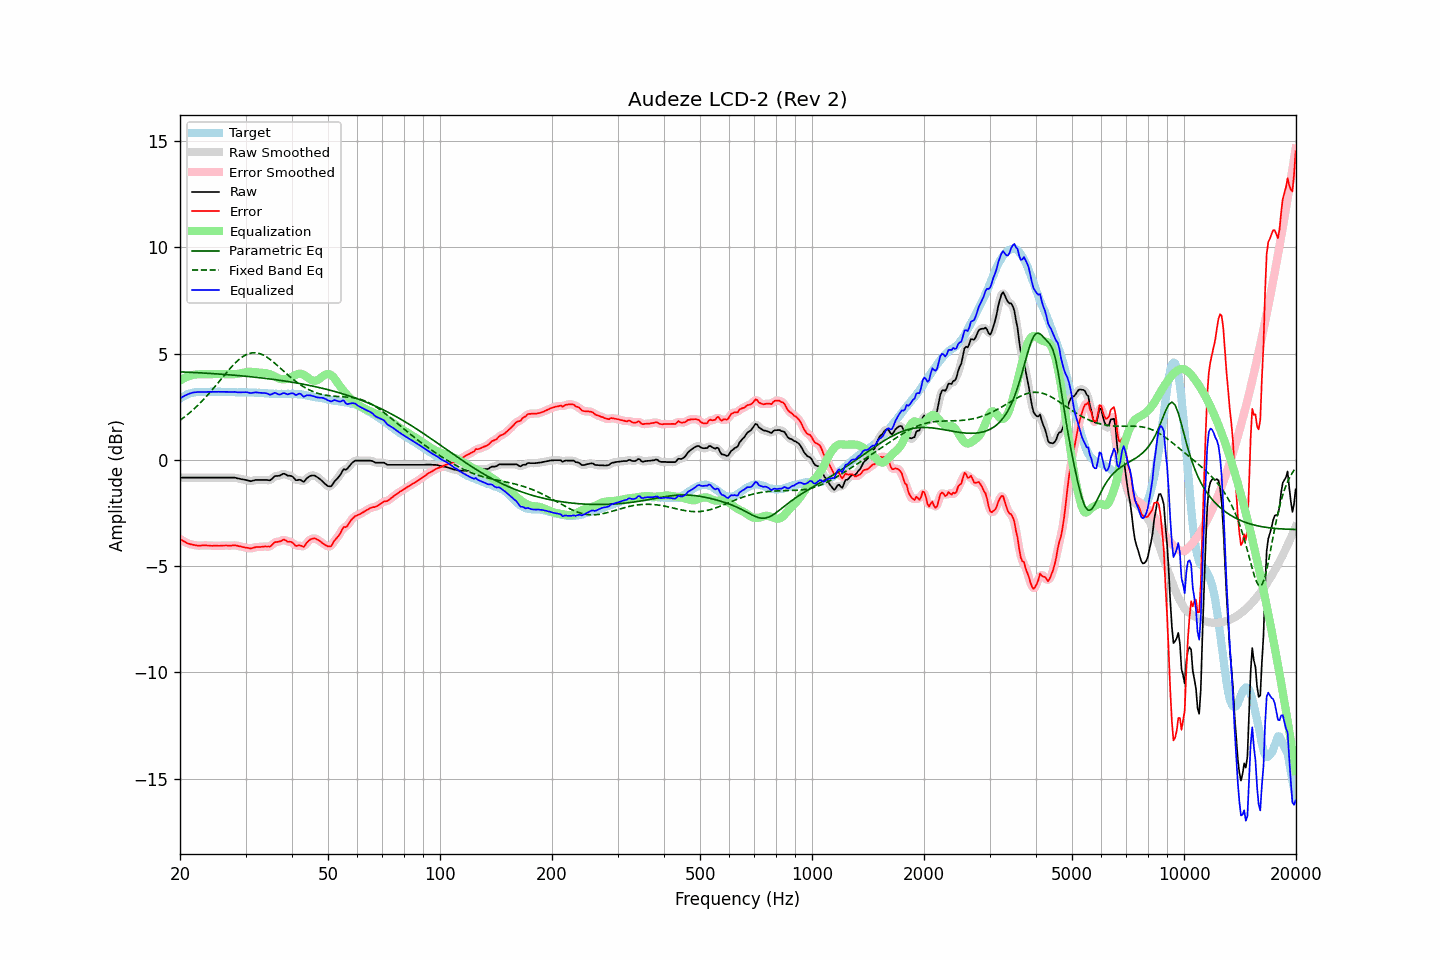

Source data for this figure (header and first rows):
frequency, raw, error, smoothed, error_smoothed, equalization, parametric_eq, fixed_band_eq, equalized_raw, equalized_smoothed, target
20.00, -0.84, -3.72, -0.84, -3.72, 3.72, 4.14, 1.86, 2.89, 2.89, 2.89
20.20, -0.84, -3.77, -0.84, -3.77, 3.77, 4.14, 1.92, 2.94, 2.94, 2.94
20.40, -0.84, -3.82, -0.84, -3.82, 3.82, 4.14, 1.97, 2.98, 2.98, 2.99
20.61, -0.84, -3.85, -0.84, -3.86, 3.86, 4.13, 2.03, 3.02, 3.02, 3.01
20.81, -0.84, -3.90, -0.84, -3.90, 3.90, 4.13, 2.09, 3.06, 3.06, 3.06
21.02, -0.84, -3.94, -0.84, -3.93, 3.93, 4.13, 2.15, 3.09, 3.09, 3.10
21.23, -0.84, -3.96, -0.84, -3.96, 3.96, 4.12, 2.21, 3.12, 3.12, 3.12
21.44, -0.84, -3.98, -0.84, -3.98, 3.98, 4.12, 2.28, 3.15, 3.15, 3.14
21.66, -0.84, -4.00, -0.84, -4.00, 4.00, 4.11, 2.35, 3.16, 3.16, 3.16
21.87, -0.84, -4.01, -0.84, -4.01, 4.01, 4.11, 2.42, 3.18, 3.18, 3.17
22.09, -0.84, -4.03, -0.84, -4.02, 4.02, 4.11, 2.49, 3.19, 3.19, 3.19
22.31, -0.84, -4.04, -0.84, -4.03, 4.03, 4.10, 2.56, 3.19, 3.19, 3.20
22.54, -0.84, -4.04, -0.84, -4.04, 4.03, 4.10, 2.63, 3.19, 3.19, 3.20
22.76, -0.84, -4.03, -0.84, -4.03, 4.03, 4.09, 2.71, 3.20, 3.20, 3.20
22.99, -0.84, -4.02, -0.84, -4.03, 4.03, 4.09, 2.79, 3.20, 3.20, 3.19
23.22, -0.84, -4.02, -0.84, -4.02, 4.03, 4.09, 2.87, 3.20, 3.20, 3.19
23.45, -0.84, -4.02, -0.84, -4.02, 4.03, 4.08, 2.95, 3.20, 3.20, 3.19
23.69, -0.84, -4.03, -0.84, -4.03, 4.03, 4.08, 3.03, 3.20, 3.20, 3.20
23.92, -0.84, -4.03, -0.84, -4.03, 4.03, 4.07, 3.12, 3.20, 3.20, 3.20
24.16, -0.84, -4.04, -0.84, -4.04, 4.03, 4.07, 3.21, 3.20, 3.20, 3.20
24.40, -0.84, -4.05, -0.84, -4.04, 4.04, 4.06, 3.29, 3.20, 3.20, 3.21
24.65, -0.84, -4.04, -0.84, -4.04, 4.04, 4.06, 3.38, 3.20, 3.20, 3.20
24.89, -0.84, -4.04, -0.84, -4.04, 4.04, 4.05, 3.47, 3.21, 3.21, 3.20
25.14, -0.84, -4.04, -0.84, -4.04, 4.04, 4.05, 3.56, 3.21, 3.21, 3.20
25.39, -0.84, -4.05, -0.84, -4.04, 4.04, 4.04, 3.66, 3.20, 3.20, 3.21
25.65, -0.84, -4.04, -0.84, -4.04, 4.04, 4.04, 3.75, 3.20, 3.20, 3.21
25.91, -0.84, -4.03, -0.84, -4.04, 4.04, 4.03, 3.84, 3.20, 3.20, 3.20
26.16, -0.84, -4.03, -0.84, -4.03, 4.04, 4.02, 3.93, 3.20, 3.20, 3.20
26.43, -0.84, -4.03, -0.84, -4.03, 4.03, 4.02, 4.02, 3.20, 3.20, 3.20
26.69, -0.84, -4.03, -0.84, -4.03, 4.03, 4.01, 4.11, 3.20, 3.20, 3.19
26.96, -0.84, -4.04, -0.84, -4.04, 4.03, 4.01, 4.20, 3.19, 3.19, 3.20
27.23, -0.84, -4.04, -0.84, -4.04, 4.03, 4.00, 4.29, 3.19, 3.19, 3.20
27.50, -0.84, -4.04, -0.83, -4.03, 4.03, 3.99, 4.37, 3.19, 3.19, 3.20
27.77, -0.84, -4.02, -0.83, -4.03, 4.03, 3.99, 4.45, 3.20, 3.20, 3.19
28.05, -0.84, -4.02, -0.84, -4.03, 4.04, 3.98, 4.53, 3.20, 3.19, 3.19
28.33, -0.86, -4.03, -0.85, -4.03, 4.04, 3.98, 4.61, 3.19, 3.19, 3.18
28.62, -0.87, -4.05, -0.87, -4.05, 4.05, 3.97, 4.68, 3.18, 3.18, 3.17
28.90, -0.89, -4.07, -0.89, -4.07, 4.06, 3.96, 4.74, 3.18, 3.18, 3.18
29.19, -0.91, -4.08, -0.90, -4.08, 4.08, 3.96, 4.80, 3.18, 3.18, 3.17
29.48, -0.92, -4.10, -0.92, -4.10, 4.10, 3.95, 4.86, 3.18, 3.18, 3.19
29.78, -0.94, -4.11, -0.93, -4.11, 4.12, 3.94, 4.90, 3.18, 3.19, 3.18
30.08, -0.95, -4.13, -0.95, -4.13, 4.13, 3.93, 4.94, 3.19, 3.19, 3.19
30.38, -0.96, -4.14, -0.97, -4.15, 4.14, 3.93, 4.98, 3.18, 3.17, 3.17
30.68, -0.99, -4.16, -0.99, -4.16, 4.15, 3.92, 5.01, 3.16, 3.16, 3.17
30.99, -1.00, -4.17, -0.99, -4.16, 4.15, 3.91, 5.03, 3.14, 3.15, 3.17
31.30, -0.99, -4.15, -0.99, -4.15, 4.14, 3.90, 5.04, 3.16, 3.16, 3.17
31.61, -0.97, -4.13, -0.97, -4.13, 4.14, 3.90, 5.04, 3.17, 3.17, 3.17
31.93, -0.95, -4.11, -0.95, -4.11, 4.13, 3.89, 5.04, 3.18, 3.17, 3.16
32.24, -0.95, -4.10, -0.94, -4.10, 4.11, 3.88, 5.03, 3.17, 3.17, 3.15
32.57, -0.95, -4.10, -0.94, -4.10, 4.10, 3.87, 5.01, 3.16, 3.16, 3.16
32.89, -0.95, -4.10, -0.95, -4.10, 4.10, 3.86, 4.99, 3.15, 3.15, 3.16
33.22, -0.95, -4.09, -0.95, -4.09, 4.10, 3.85, 4.96, 3.15, 3.15, 3.14
33.55, -0.95, -4.09, -0.94, -4.08, 4.09, 3.84, 4.92, 3.15, 3.15, 3.14
33.89, -0.95, -4.07, -0.94, -4.08, 4.09, 3.84, 4.88, 3.14, 3.14, 3.13
34.23, -0.95, -4.08, -0.95, -4.08, 4.07, 3.83, 4.84, 3.13, 3.12, 3.13
34.57, -0.96, -4.08, -0.96, -4.08, 4.05, 3.82, 4.78, 3.10, 3.09, 3.12
34.92, -0.97, -4.08, -0.94, -4.06, 4.03, 3.81, 4.73, 3.06, 3.08, 3.12
35.27, -0.91, -4.02, -0.90, -4.01, 4.00, 3.80, 4.67, 3.09, 3.10, 3.11
35.62, -0.84, -3.95, -0.84, -3.95, 3.96, 3.79, 4.61, 3.13, 3.12, 3.11
35.97, -0.77, -3.87, -0.78, -3.89, 3.92, 3.78, 4.55, 3.16, 3.14, 3.11
... 635 more rows
